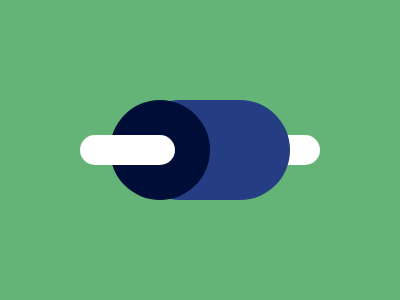

Write a web page that renders exactly this picture using CSS.

<div class="toggle-switch">
    <div class="right-bar"></div>
    <div class="track"></div>
    <div class="knob"></div>
    <div class="left-bar"></div>
</div>
<style>
    body {
        display: flex;
        justify-content: center;
        align-items: center;
        background-color: #63B476;
    }

    .toggle-switch {
        width: 240px;
        height: 100px;
        position: relative;
        display: flex;
        align-items: center;
    }

    .track {
        width: 160px;
        height: 100px;
        background-color: #243D83;
        border-radius: 50px;
        position: absolute;
        left: 50px;
    }

    .knob {
        width: 100px;
        height: 100px;
        background-color: #000E37;
        border-radius: 50%;
        position: absolute;
        left: 30px;
    }

    .left-bar {
        width: 95px;
        height: 30px;
        background-color: #FFFFFF;
        border-radius: 50px;
        position: absolute;
        left: 0;
    }

    .right-bar {
        width: 95px;
        height: 30px;
        background-color: #FFFFFF;
        border-radius: 50px;
        position: absolute;
        right: 0;
    }
</style>
